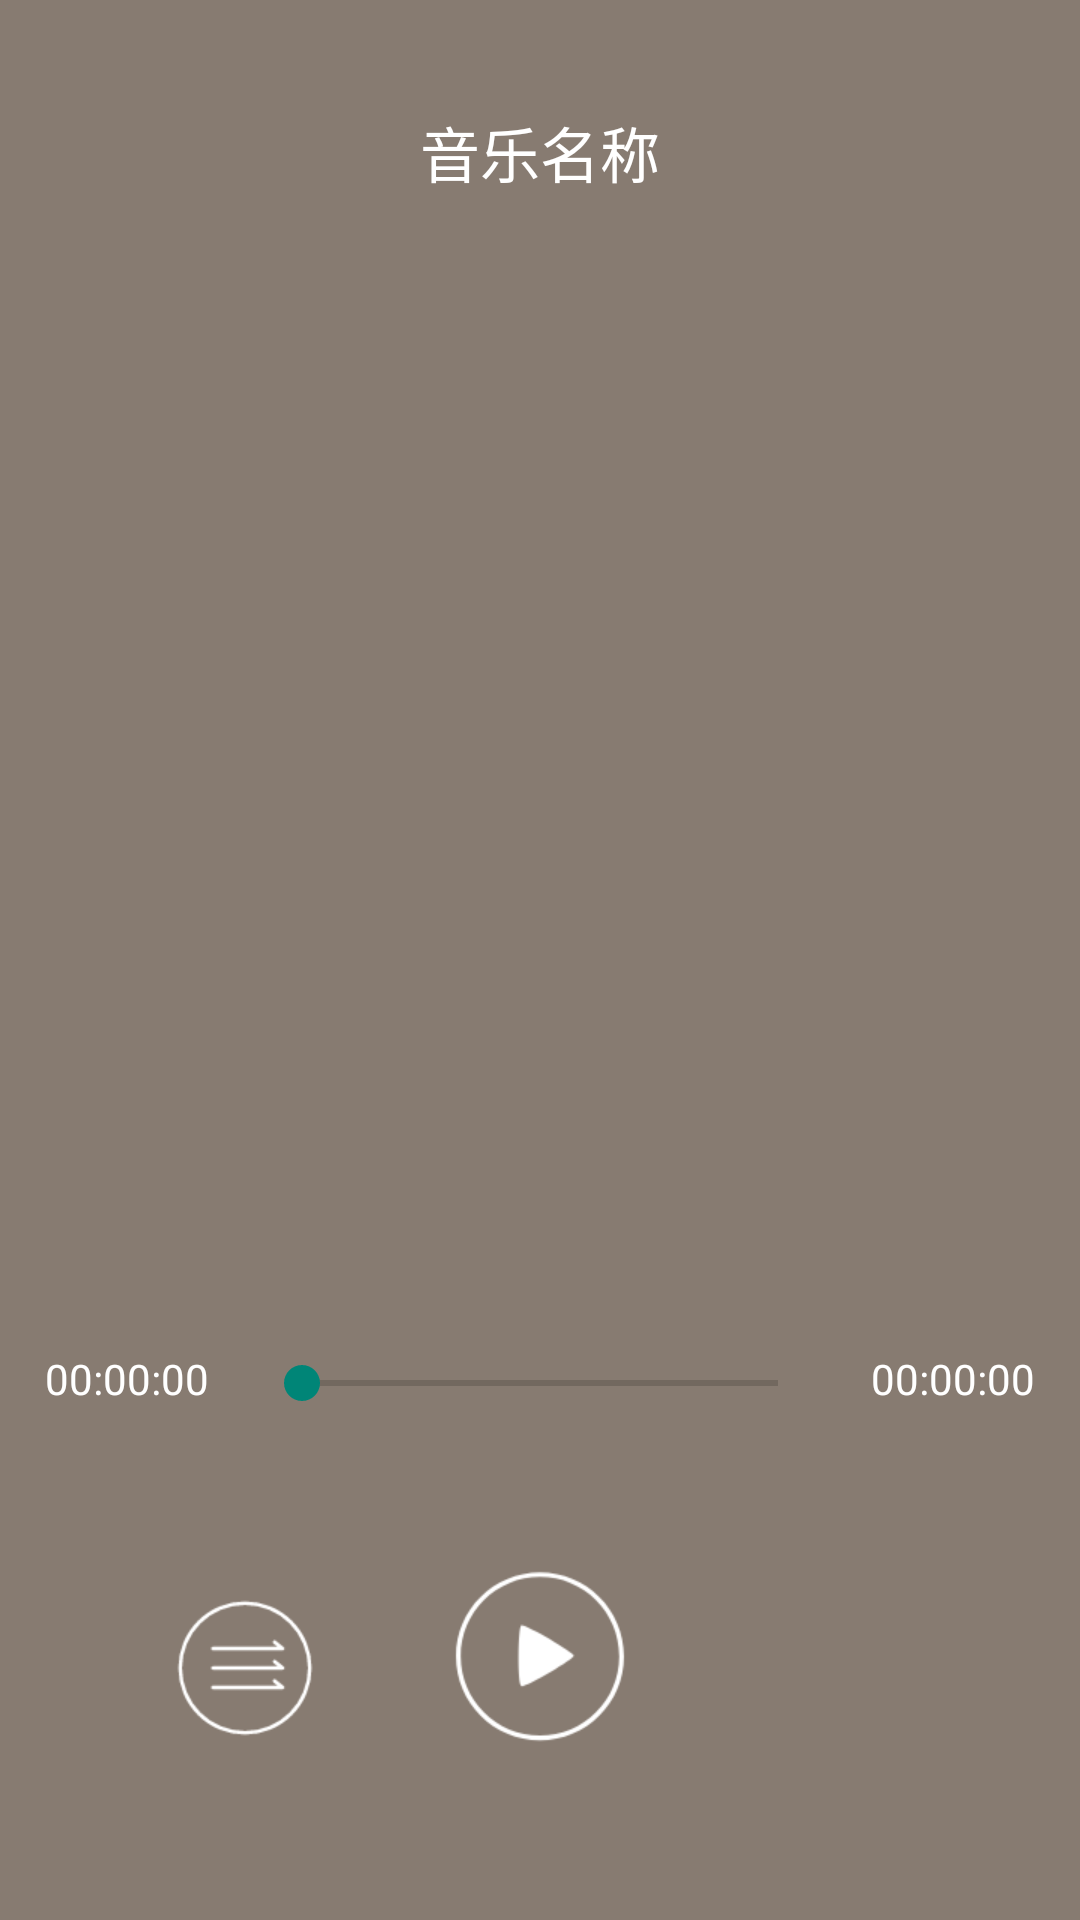

Android layout source for this screen:
<!-- AndroidManifest.xml: activity theme AudioTheme -->
<!-- res/layout/activity_audio_play.xml -->
<?xml version="1.0" encoding="utf-8"?>
<android.support.constraint.ConstraintLayout xmlns:android="http://schemas.android.com/apk/res/android"
    xmlns:app="http://schemas.android.com/apk/res-auto"
    xmlns:tools="http://schemas.android.com/tools"
    android:layout_width="match_parent"
    android:layout_height="match_parent"
    android:background="@color/bg_play">

    <TextView
        android:id="@+id/tv_music_name"
        android:layout_width="match_parent"
        android:layout_height="wrap_content"
        android:layout_marginTop="36dp"
        android:gravity="center"
        android:text="音乐名称"
        android:textColor="@color/bg_white"
        android:textSize="20sp"
        app:layout_constraintEnd_toEndOf="parent"
        app:layout_constraintStart_toStartOf="parent"
        app:layout_constraintTop_toTopOf="parent" />

    <ImageView
        android:id="@+id/iv_play_disc_round"
        android:layout_width="300dp"
        android:layout_height="wrap_content"
        android:layout_marginTop="142dp"
        android:contentDescription="@null"
        app:layout_constraintEnd_toEndOf="parent"
        app:layout_constraintStart_toStartOf="parent"
        app:layout_constraintTop_toBottomOf="@id/tv_music_name" />

    <ImageView
        android:id="@+id/iv_play_disc"
        android:layout_width="wrap_content"
        android:layout_height="wrap_content"
        android:layout_marginTop="97dp"
        android:contentDescription="@null"
        android:src="@mipmap/ic_play_disc"
        app:layout_constraintEnd_toEndOf="parent"
        app:layout_constraintStart_toStartOf="parent"
        app:layout_constraintTop_toBottomOf="@id/tv_music_name" />

    <ImageView
        android:id="@+id/iv_play_needle"
        android:layout_width="wrap_content"
        android:layout_height="wrap_content"
        android:layout_marginStart="65dp"
        android:layout_marginTop="15dp"
        android:contentDescription="@null"
        android:rotation="-30"
        android:src="@mipmap/ic_play_needle"
        app:layout_constraintEnd_toEndOf="parent"
        app:layout_constraintStart_toStartOf="parent"
        app:layout_constraintTop_toBottomOf="@id/tv_music_name" />

    <Chronometer
        android:id="@+id/tv_audio_time"
        android:layout_width="wrap_content"
        android:layout_height="25dp"
        android:layout_marginStart="15dp"
        android:layout_marginBottom="48dp"
        android:format="00:00:00"
        android:gravity="center"
        android:textColor="@color/bg_white"
        android:textSize="14sp"
        app:layout_constraintBottom_toTopOf="@id/iv_play"
        app:layout_constraintEnd_toStartOf="@id/sb_play"
        app:layout_constraintStart_toStartOf="parent" />

    <SeekBar
        android:id="@+id/sb_play"
        android:layout_width="0dp"
        android:layout_height="wrap_content"
        android:layout_marginStart="15dp"
        android:layout_marginEnd="15dp"
        android:layout_marginBottom="50dp"
        app:layout_constraintBottom_toTopOf="@id/iv_play"
        app:layout_constraintEnd_toStartOf="@id/tv_total_length"
        app:layout_constraintStart_toEndOf="@id/tv_audio_time" />

    <TextView
        android:id="@+id/tv_total_length"
        android:layout_width="wrap_content"
        android:layout_height="25dp"
        android:layout_marginEnd="15dp"
        android:layout_marginBottom="48dp"
        android:gravity="center"
        android:text="00:00:00"
        android:textColor="@color/bg_white"
        app:layout_constraintBottom_toTopOf="@id/iv_play"
        app:layout_constraintEnd_toEndOf="parent"
        app:layout_constraintStart_toEndOf="@id/sb_play" />

    <ImageView
        android:id="@+id/iv_play"
        android:layout_width="wrap_content"
        android:layout_height="wrap_content"
        android:layout_marginBottom="56dp"
        android:contentDescription="@null"
        android:src="@mipmap/ic_play"
        app:layout_constraintBottom_toBottomOf="parent"
        app:layout_constraintEnd_toEndOf="parent"
        app:layout_constraintStart_toStartOf="parent" />

    <ImageView
        android:id="@+id/iv_mode"
        android:layout_width="wrap_content"
        android:layout_height="wrap_content"
        android:layout_marginStart="15dp"
        android:layout_marginBottom="60dp"
        android:contentDescription="@null"
        android:src="@mipmap/ic_play_single"
        app:layout_constraintBottom_toBottomOf="parent"
        app:layout_constraintEnd_toStartOf="@id/iv_play"
        app:layout_constraintStart_toStartOf="parent" />
</android.support.constraint.ConstraintLayout>
<!-- resources referenced by this layout -->
<resources>
  <color name="bg_play">#FF877B71</color>
  <color name="bg_white">#FFFFFF</color>
  <!-- mipmap ic_play: png bitmap (mipmap-xhdpi, 4650 bytes) -->
  <!-- mipmap ic_play_single: png bitmap (mipmap-xhdpi, 2202 bytes) -->
  <style name="AudioTheme" parent="Theme.AppCompat.Light.NoActionBar">
          <item name="android:windowTranslucentStatus" tools:targetApi="kitkat">true</item>
          <item name="android:windowTranslucentNavigation" tools:targetApi="kitkat">true</item>
      </style>
</resources>
